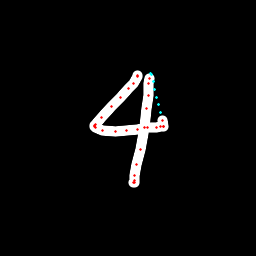

The file beside this chart, header and first rows:
x, y, hover, eod
137.2, 75.68, 0.0, 0.0
137.5, 75.35, 0.0, 0.0
137.3, 76.55, 0.0, 0.0
133.3, 83.96, 0.0, 0.0
128.6, 88.17, 0.0, 0.0
120.1, 97.5, 0.0, 0.0
111.4, 107, 0.0, 0.0
101.2, 117.4, 0.0, 0.0
95.49, 124, 0.0, 0.0
94.34, 125.9, 0.0, 0.0
94.84, 126.7, 0.0, 0.0
95.78, 128, 0.0, 0.0
102.8, 130.5, 0.0, 0.0
115.2, 131.6, 0.0, 0.0
126.9, 130.9, 0.0, 0.0
137.8, 129.1, 0.0, 0.0
147.2, 127.8, 0.0, 0.0
156.5, 127.2, 0.0, 0.0
160.1, 126.7, 0.0, 0.0
163, 126.6, 0.0, 0.0
163.3, 126.3, 0.0, 0.0
162, 120.4, 0.0, 0.0
160.1, 112.7, 1.0, 0.0
158.3, 104.9, 1.0, 0.0
156.6, 97.13, 1.0, 0.0
155, 89.51, 1.0, 0.0
153.3, 81.88, 1.0, 0.0
151.8, 74.21, 1.0, 0.0
150.5, 73.98, 1.0, 0.0
149.5, 78.35, 0.0, 0.0
149, 83.5, 0.0, 0.0
148.5, 95.41, 0.0, 0.0
146.6, 108.9, 0.0, 0.0
144.1, 127.7, 0.0, 0.0
140.1, 149, 0.0, 0.0
136.6, 164.9, 0.0, 0.0
134.7, 175.8, 0.0, 0.0
134.3, 180.6, 0.0, 0.0
134.1, 182.4, 0.0, 0.0
133.4, 182.7, 0.0, 1.0
